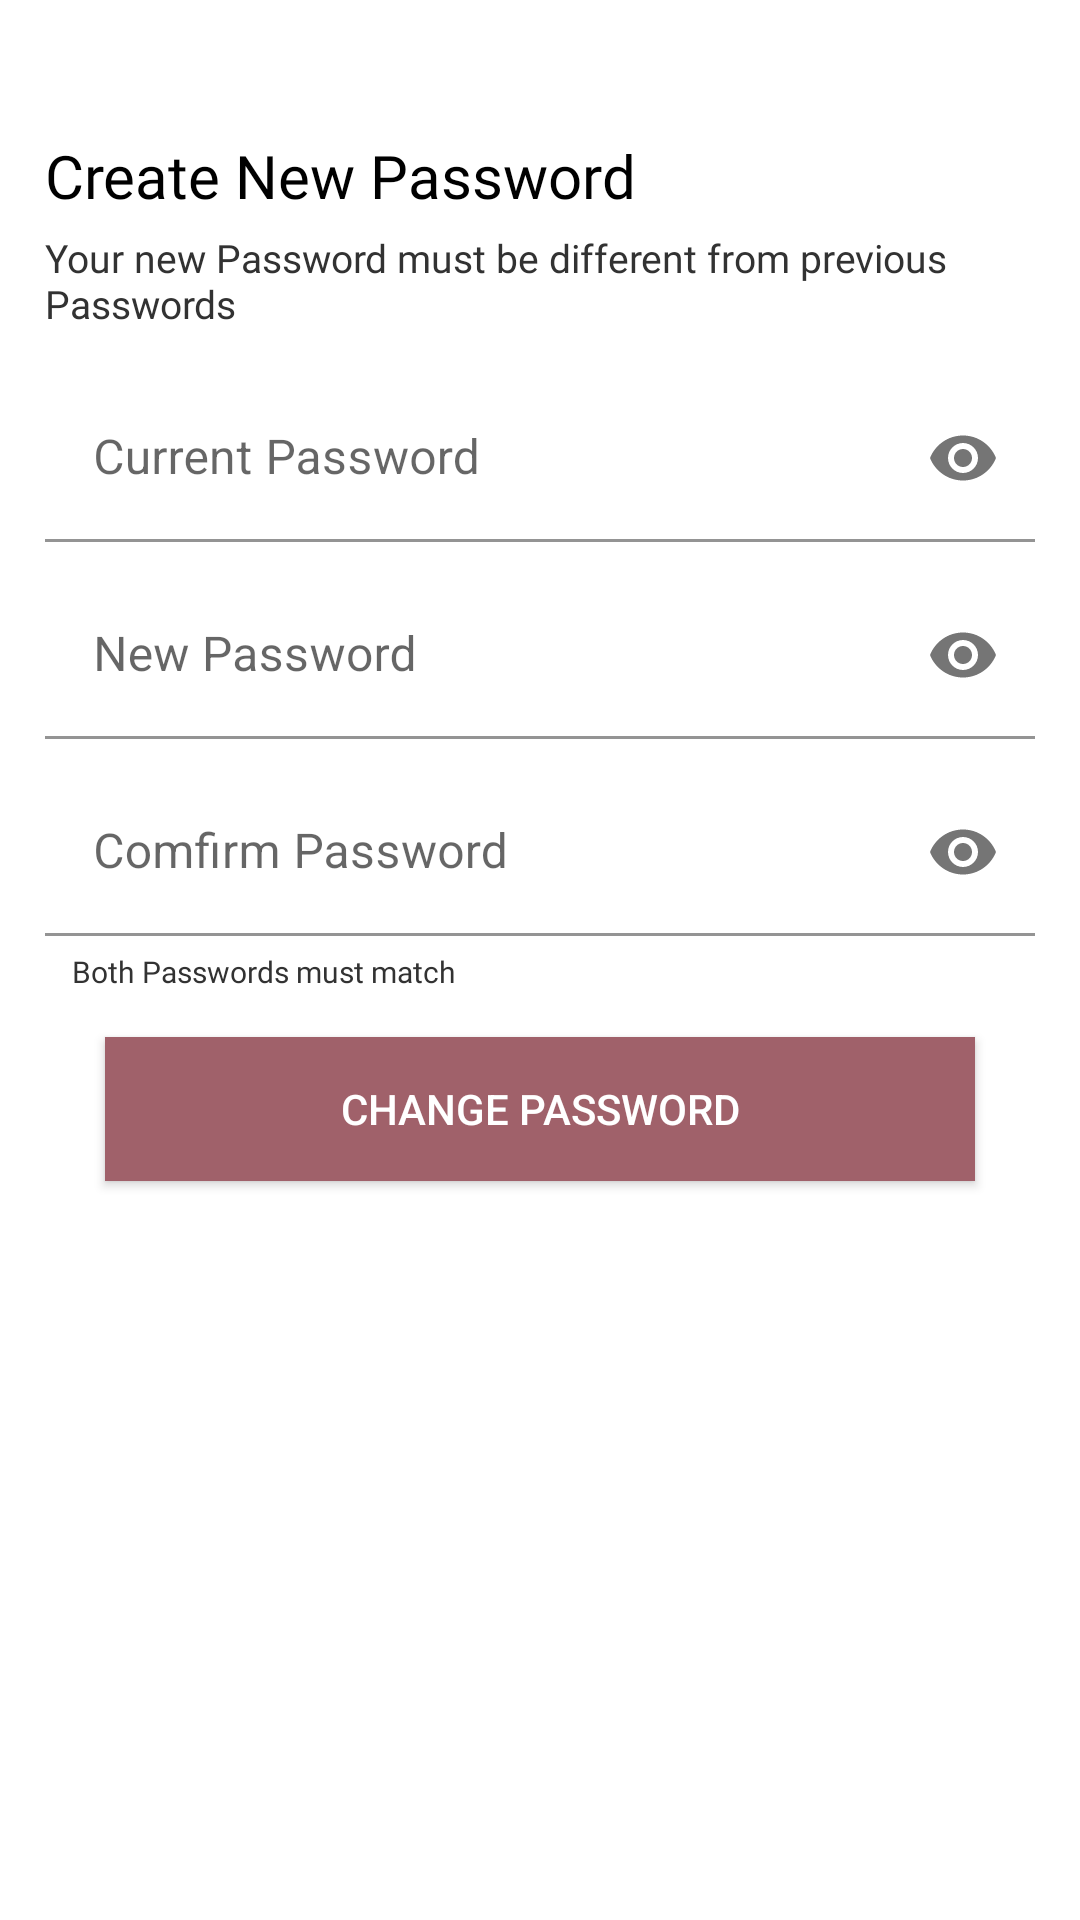

Here is an Android app screen rendered from its layout file. Give the layout XML and the strings, colors and styles it references.
<!-- AndroidManifest.xml: application theme Theme.Elibary -->
<!-- res/layout/activity_changepassword.xml -->
<?xml version="1.0" encoding="utf-8"?>
<androidx.constraintlayout.widget.ConstraintLayout xmlns:android="http://schemas.android.com/apk/res/android"
    xmlns:app="http://schemas.android.com/apk/res-auto"
    xmlns:tools="http://schemas.android.com/tools"
    android:layout_width="match_parent"
    android:layout_height="match_parent"
    tools:context=".changepassword">




    <LinearLayout
        android:id="@+id/linearLayout1"
        android:layout_width="match_parent"
        android:background="@color/white"
        android:layout_height="wrap_content"
        app:layout_constraintEnd_toEndOf="parent"
        app:layout_constraintStart_toStartOf="parent"
        app:layout_constraintTop_toTopOf="parent"
        android:gravity="center|start"
        android:orientation="vertical"
        >

        <LinearLayout
            android:layout_width="wrap_content"
            android:gravity="center"
            android:orientation="horizontal"
            android:layout_gravity="start"
            android:layout_marginEnd="0dp"
            android:layout_marginStart="15dp"
            android:layout_marginTop="15dp"
            android:layout_height="wrap_content">

        </LinearLayout>


        <TextView
            android:layout_width="wrap_content"
            android:layout_height="wrap_content"
            android:text="Create New Password"
            android:layout_marginEnd="30dp"
            android:layout_marginTop="30dp"
            android:layout_marginStart="15dp"
            android:fontFamily="@font/poppins"
            android:textColor="@color/black"
            android:textSize="20dp"
            />
        <TextView
            android:layout_width="wrap_content"
            android:layout_height="wrap_content"
            android:text="Your new Password must be different from previous Passwords"
            android:layout_marginEnd="30dp"
            android:layout_marginTop="5dp"
            android:layout_marginStart="15dp"
            android:fontFamily="@font/poppins"
            android:textColor="#323232"
            android:textSize="13dp"
            />
    </LinearLayout>


    <ScrollView
        android:layout_width="match_parent"
        android:layout_height="0dp"
        tools:context=".Editdetails"
        app:layout_constraintTop_toBottomOf="@id/linearLayout1"
        >
            <LinearLayout
                android:layout_width="match_parent"
                android:layout_height="wrap_content"
                android:orientation="vertical"
                android:layout_marginTop="10dp"
                app:layout_constraintEnd_toEndOf="parent"
                app:layout_constraintStart_toStartOf="parent"
                app:layout_constraintTop_toBottomOf="@+id/linearLayout1">

                <LinearLayout
                    android:layout_width="match_parent"
                    android:paddingStart="15dp"
                    android:paddingEnd="15dp"
                    android:orientation="vertical"
                    android:gravity="center"
                    android:layout_height="wrap_content">


                    <LinearLayout
                        android:layout_width="match_parent"
                        android:layout_height="wrap_content"
                        android:layout_marginTop="0dp"
                        android:layout_marginBottom="20dp"
                        android:orientation="vertical"
                        >


                        <com.google.android.material.textfield.TextInputLayout
                            android:layout_width="match_parent"
                            android:layout_height="wrap_content"
                            android:hint="Current Password"
                            android:layout_marginTop="5dp"
                            app:passwordToggleEnabled="true"
                            >
                            <com.google.android.material.textfield.TextInputEditText
                                android:layout_width="match_parent"
                                android:layout_height="wrap_content"
                                android:inputType="textPassword"
                                android:id="@+id/curr_pass"
                                android:background="@color/white"

                                >

                            </com.google.android.material.textfield.TextInputEditText>
                        </com.google.android.material.textfield.TextInputLayout>


                        <com.google.android.material.textfield.TextInputLayout
                            android:layout_width="match_parent"
                            android:layout_height="wrap_content"
                            android:hint="New Password"
                            android:layout_marginTop="10dp"
                            app:passwordToggleEnabled="true"
                            >
                            <com.google.android.material.textfield.TextInputEditText
                                android:layout_width="match_parent"
                                android:layout_height="wrap_content"
                                android:inputType="textPassword"
                                android:id="@+id/new_pass"
                                android:background="@color/white"

                                >

                            </com.google.android.material.textfield.TextInputEditText>
                        </com.google.android.material.textfield.TextInputLayout>

                        <com.google.android.material.textfield.TextInputLayout
                            android:layout_width="match_parent"
                            android:layout_height="wrap_content"
                            android:hint="Comfirm Password"
                            android:layout_marginTop="10dp"
                            app:passwordToggleEnabled="true"
                            >
                            <com.google.android.material.textfield.TextInputEditText
                                android:layout_width="match_parent"
                                android:layout_height="wrap_content"
                                android:inputType="textPassword"
                                android:id="@+id/new_pass_confirm"
                                android:background="@color/white"
                                >

                            </com.google.android.material.textfield.TextInputEditText>
                        </com.google.android.material.textfield.TextInputLayout>


                        <TextView
                            android:layout_width="wrap_content"
                            android:layout_height="wrap_content"
                            android:text="Both Passwords must match"
                            android:layout_marginEnd="30dp"
                            android:layout_marginTop="5dp"
                            android:layout_marginStart="9dp"
                            android:fontFamily="@font/poppins"
                            android:textColor="#323232"
                            android:textSize="10dp"
                            />

                        <Button
                            android:id="@+id/save_pass"
                            android:layout_width="match_parent"
                            android:layout_height="wrap_content"
                            android:background="@color/main"
                            android:text="Change Password"
                            android:textColor="@color/white"
                            android:layout_marginTop="15dp"
                            android:layout_marginStart="20dp"
                            android:layout_marginEnd="20dp"
                            android:layout_marginBottom="5dp"
                            />

                    </LinearLayout>

                </LinearLayout>


            </LinearLayout>


    </ScrollView>

</androidx.constraintlayout.widget.ConstraintLayout>
<!-- resources referenced by this layout -->
<resources>
  <color name="black">#FF000000</color>
  <color name="main">#A0616A</color>
  <color name="white">#FFFFFFFF</color>
  <style name="Theme.Elibary" parent="Theme.MaterialComponents.DayNight.NoActionBar">
          
          <item name="colorPrimary">@color/main</item>
          <item name="colorPrimaryVariant">@color/main</item>
          <item name="colorOnPrimary">@color/white</item>
          
          <item name="colorSecondary">@color/teal_200</item>
          <item name="colorSecondaryVariant">@color/teal_700</item>
          <item name="colorOnSecondary">@color/black</item>
          
          <item name="android:statusBarColor" tools:targetApi="l">?attr/colorPrimaryVariant</item>
          
      </style>
  <color name="teal_200">#FF03DAC5</color>
  <color name="teal_700">#FF018786</color>
</resources>
